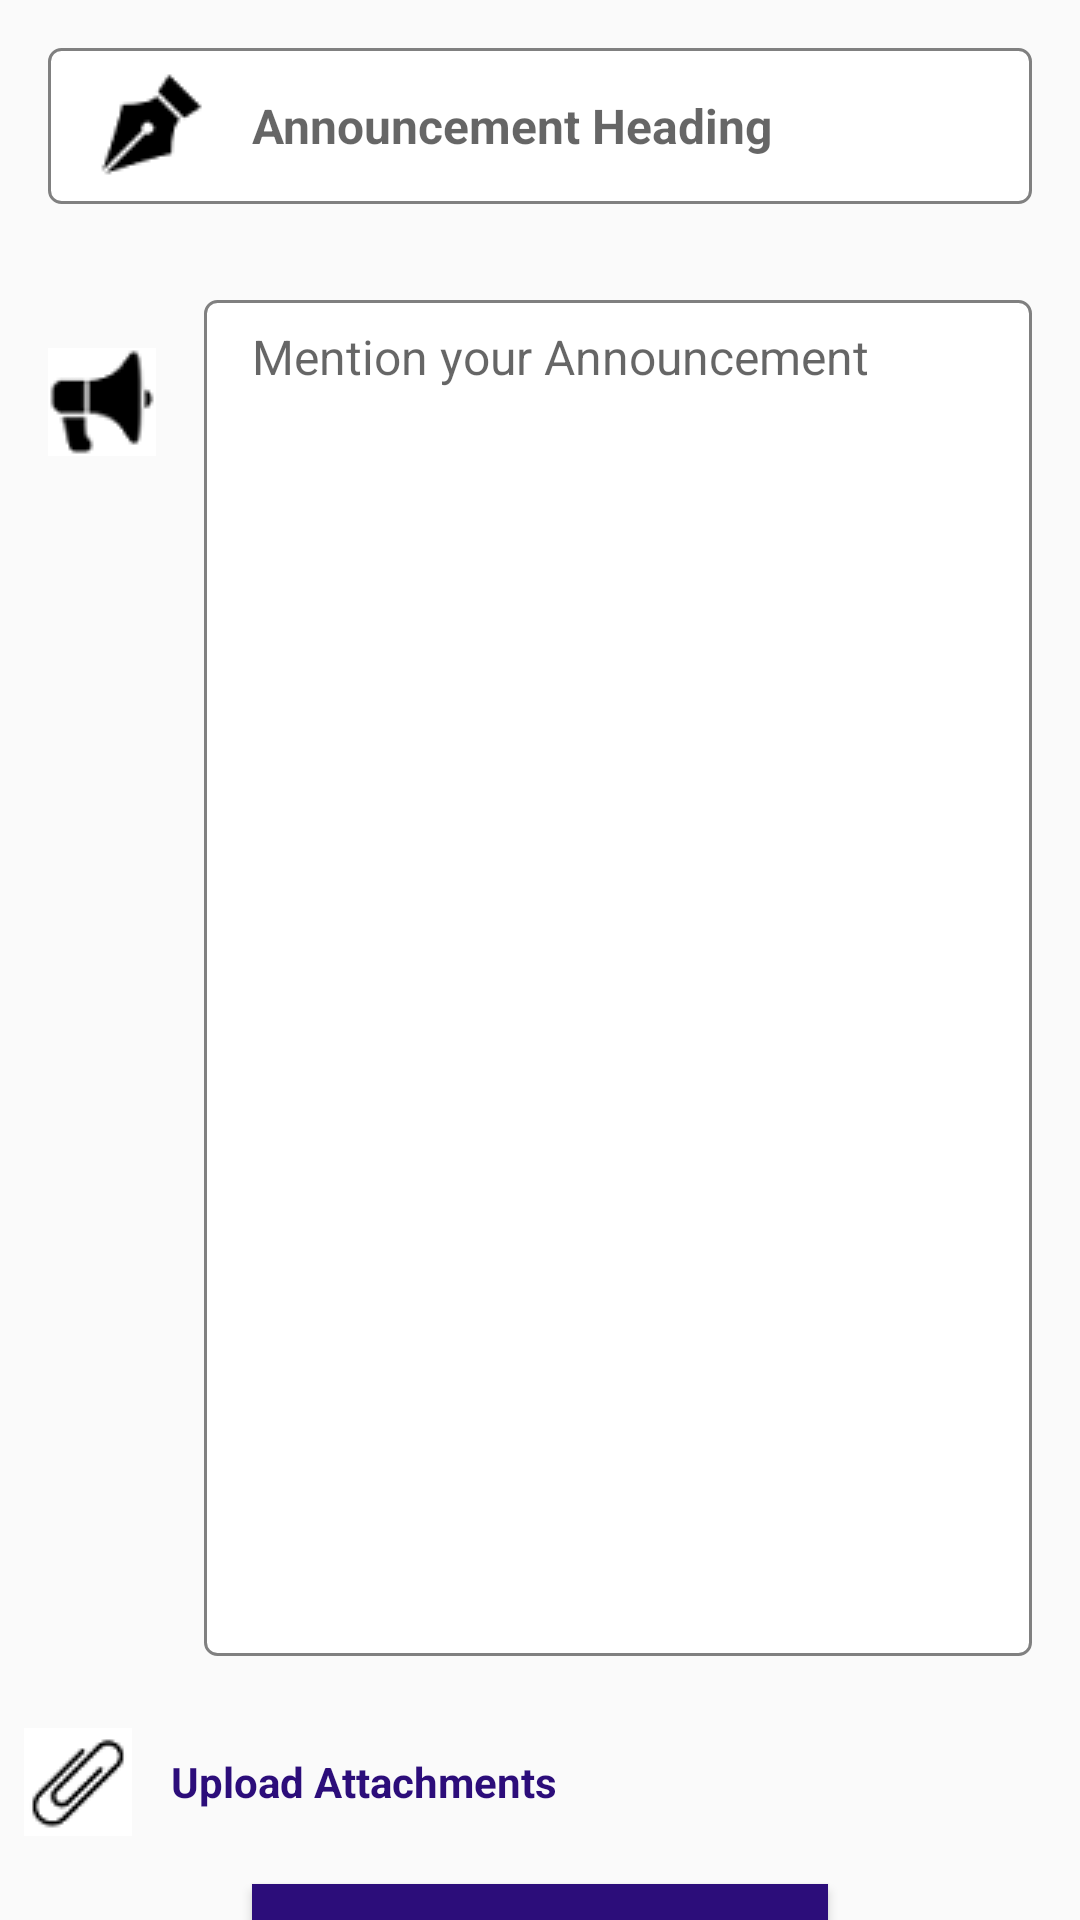

Android layout source for this screen:
<!-- AndroidManifest.xml: application theme Theme.AppCompatTheme -->
<!-- res/layout/fragment_upload_news.xml -->
<?xml version="1.0" encoding="utf-8"?>
<LinearLayout xmlns:android="http://schemas.android.com/apk/res/android"
    android:layout_width="match_parent"
    android:layout_height="match_parent"
    xmlns:app="http://schemas.android.com/apk/res-auto"
    android:orientation="vertical">

            <EditText
                android:layout_width="match_parent"
                android:layout_height="wrap_content"
                android:id="@+id/announcement_header"
                android:hint="@string/announcement_header"
                android:textSize="16sp"
                android:textStyle="bold"
                android:paddingStart="16sp"
                android:paddingEnd="16sp"
                android:layout_margin="16sp"
                android:drawablePadding="16sp"
                app:drawableLeftCompat="@drawable/pen"
                android:background="@drawable/edittext_bg"
                android:textColor="@color/black"
                android:gravity="center|start"/>

            <LinearLayout
                android:layout_width="match_parent"
                android:layout_height="wrap_content"
                android:orientation="horizontal">
                <ImageView
                    android:layout_width="wrap_content"
                    android:layout_height="wrap_content"
                    android:contentDescription="@string/annoucementcd"
                    android:src="@drawable/announcement"
                    android:layout_marginTop="16sp"
                    android:padding="16sp"/>
                <EditText
                    android:layout_width="match_parent"
                    android:layout_height="452sp"
                    android:id="@+id/announcement_to_make"
                    android:hint="@string/mention"
                    android:textSize="16sp"
                    android:paddingStart="16sp"
                    android:paddingEnd="16sp"
                    android:layout_marginRight="16sp"
                    android:layout_marginTop="16sp"
                    android:layout_marginBottom="16sp"
                    android:background="@drawable/edittext_bg"
                    android:gravity="start"/>
            </LinearLayout>

    <TextView
        android:id="@+id/uploadPdf"
        android:layout_width="190dp"
        android:layout_height="wrap_content"
        android:layout_margin="8sp"
        android:drawableLeft="@drawable/attachmentsclip"
        android:gravity="center"
        android:text="@string/uploadattachments"
        android:textColor="@color/purple_700"
        android:textStyle="bold" />
            <Button
                android:layout_width="192sp"
                android:layout_height="48sp"
                android:layout_marginTop="8sp"
                android:background="@color/purple_500"
                android:textColor="@color/white"
                android:padding="8sp"
                android:id="@+id/post_announcement"
                android:text="@string/btn_make_announcement"
                android:layout_gravity="center_horizontal"/>

</LinearLayout>
<!-- resources referenced by this layout -->
<resources>
  <color name="black">#FF000000</color>
  <color name="purple_500">#2c0d7a</color>
  <color name="purple_700">#2c0d7a</color>
  <color name="white">#FFFFFFFF</color>
  <!-- drawable announcement: png bitmap (drawable, 1154 bytes) -->
  <!-- drawable attachmentsclip: png bitmap (drawable, 1169 bytes) -->
  <!-- drawable edittext_bg (drawable) -->
  <?xml version="1.0" encoding="utf-8"?>
  <shape xmlns:android="http://schemas.android.com/apk/res/android">
      <solid android:color="#FFFFFF" /> 
      <stroke
          android:width="1dp"
          android:color="#808080" /> 
      <corners android:radius="4dp" /> 
      <padding
          android:left="8dp"
          android:top="8dp"
          android:right="8dp"
          android:bottom="8dp" /> 
  </shape>
  <!-- drawable pen: png bitmap (drawable, 983 bytes) -->
  <string name="annoucementcd">Announcement</string>
  <string name="announcement_header">Announcement Heading</string>
  <string name="btn_make_announcement">Post Announcement</string>
  <string name="mention">Mention your Announcement</string>
  <string name="uploadattachments">Upload Attachments</string>
  <style name="Theme.AppCompatTheme" parent="Theme.AppCompat.Light.NoActionBar" />
</resources>
